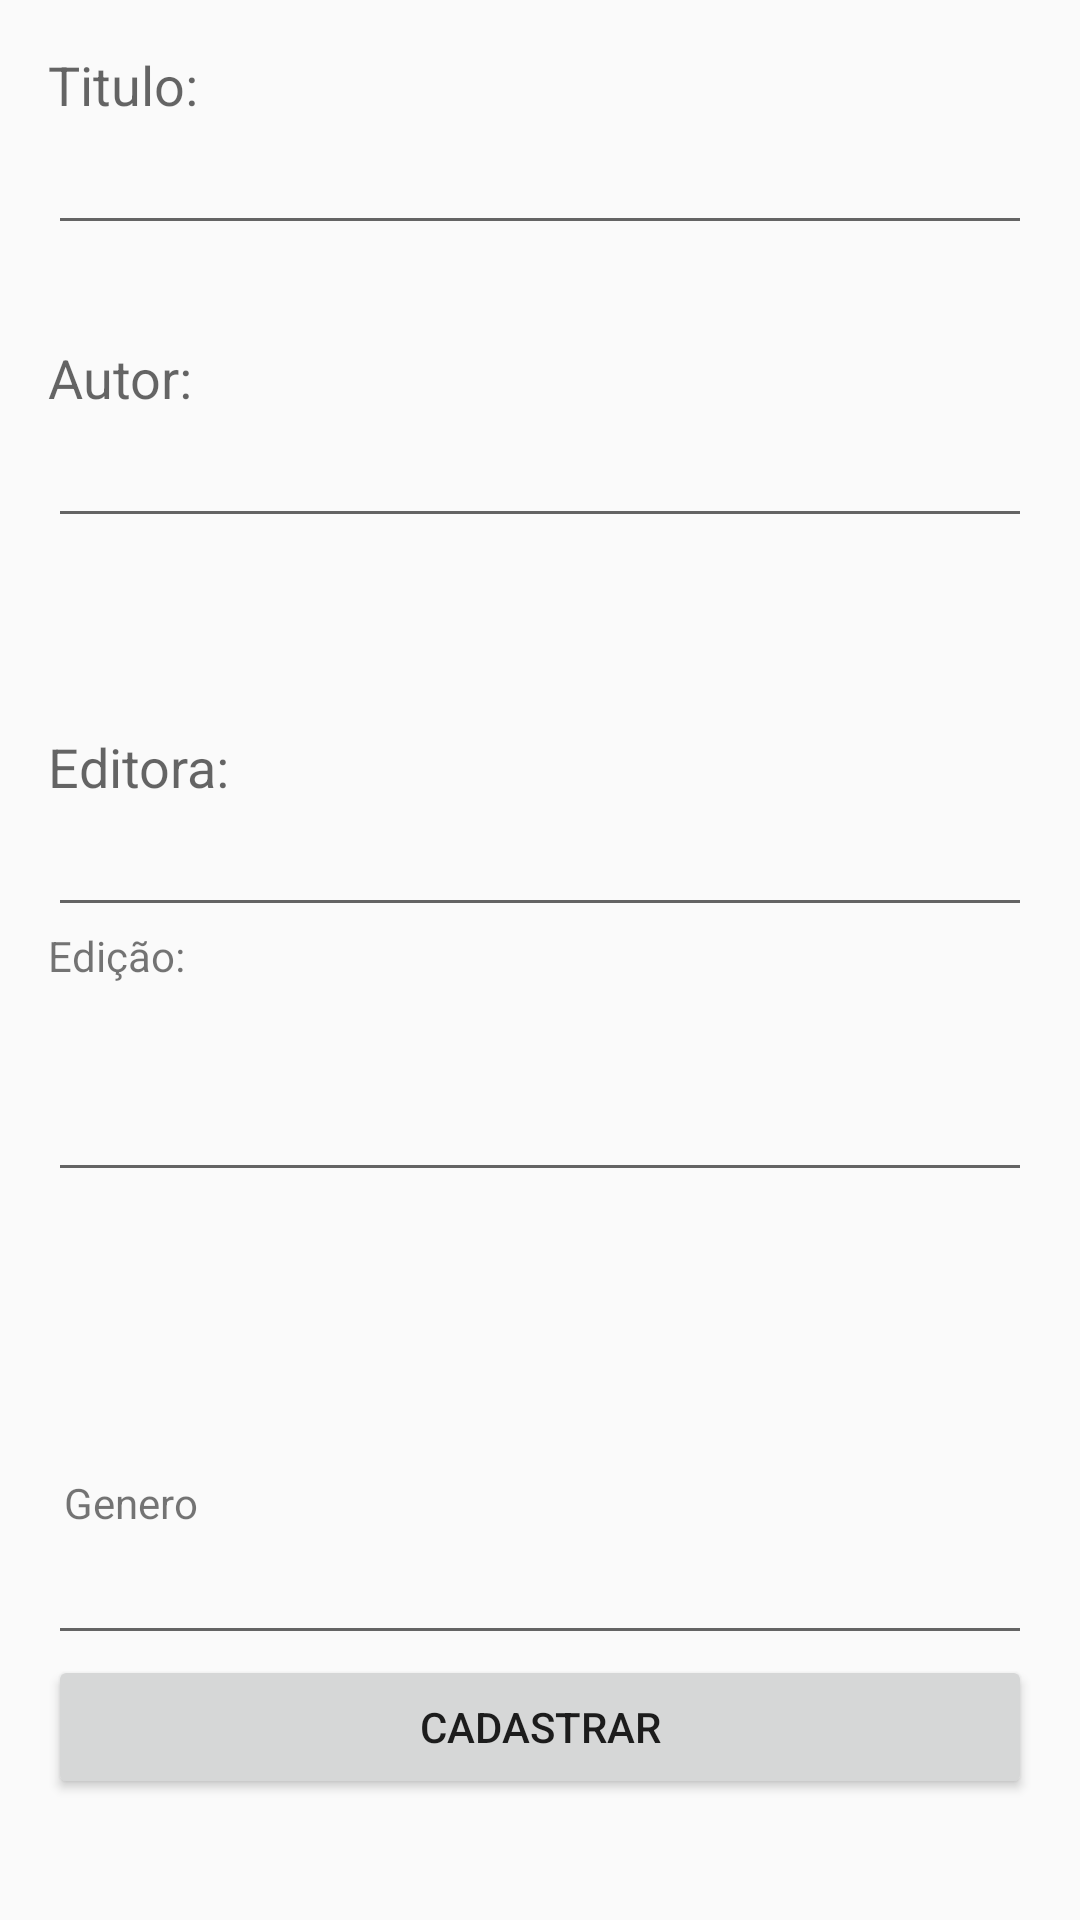

Produce the Android XML layout that renders to this screen, including the resource entries it uses.
<!-- AndroidManifest.xml: application theme estiloNovo -->
<!-- res/layout/activity_cadastrar_livros.xml -->
<?xml version="1.0" encoding="utf-8"?>
<RelativeLayout xmlns:android="http://schemas.android.com/apk/res/android"
    xmlns:tools="http://schemas.android.com/tools" android:layout_width="match_parent"
    android:layout_height="match_parent" android:paddingLeft="@dimen/activity_horizontal_margin"
    android:paddingRight="@dimen/activity_horizontal_margin"
    android:paddingTop="@dimen/activity_vertical_margin"
    android:paddingBottom="@dimen/activity_vertical_margin" tools:context=".visao.CadastrarLivrosActivity"
    android:id="@+id/Inser">


    <TextView
        android:layout_width="wrap_content"
        android:layout_height="wrap_content"
        android:textAppearance="?android:attr/textAppearanceMedium"
        android:text="Titulo:"
        android:id="@+id/textView"
        android:layout_alignParentLeft="true"
        android:layout_alignParentStart="true" />

    <EditText
        android:layout_width="wrap_content"
        android:layout_height="wrap_content"
        android:id="@+id/editText"
        android:layout_below="@+id/textView"
        android:layout_alignParentLeft="true"
        android:layout_alignParentStart="true"
        android:layout_alignParentRight="true"
        android:layout_alignParentEnd="true" />

    <TextView
        android:layout_width="wrap_content"
        android:layout_height="wrap_content"
        android:textAppearance="?android:attr/textAppearanceMedium"
        android:text="Autor:"
        android:id="@+id/textView2"
        android:layout_marginTop="32dp"
        android:layout_below="@+id/editText"
        android:layout_alignParentStart="true" />

    <EditText
        android:layout_width="wrap_content"
        android:layout_height="wrap_content"
        android:id="@+id/editText2"
        android:layout_below="@+id/textView2"
        android:layout_alignParentLeft="true"
        android:layout_alignParentStart="true"
        android:layout_alignRight="@+id/editText"
        android:layout_alignEnd="@+id/editText" />

    <TextView
        android:layout_width="wrap_content"
        android:layout_height="wrap_content"
        android:textAppearance="?android:attr/textAppearanceMedium"
        android:text="Editora:"
        android:id="@+id/textView3"
        android:layout_below="@+id/editText2"
        android:layout_alignParentLeft="true"
        android:layout_alignParentStart="true"
        android:layout_marginTop="64dp" />

    <EditText
        android:layout_width="wrap_content"
        android:layout_height="wrap_content"
        android:id="@+id/editText3"
        android:layout_below="@+id/textView3"
        android:layout_alignParentLeft="true"
        android:layout_alignParentStart="true"
        android:layout_alignRight="@+id/editText2"
        android:layout_alignEnd="@+id/editText2" />

    <Button
        android:layout_width="wrap_content"
        android:layout_height="wrap_content"
        android:text="Cadastrar"
        android:id="@+id/button"
        android:layout_above="@+id/textView4"
        android:layout_alignParentStart="true"
        android:layout_alignParentEnd="true" />

    <TextView
        android:layout_width="wrap_content"
        android:layout_height="wrap_content"
        android:textAppearance="?android:attr/textAppearanceMedium"
        android:id="@+id/textView4"
        android:layout_alignParentBottom="true"
        android:layout_alignParentLeft="true"
        android:layout_alignParentStart="true" />

    <TextView
        android:id="@+id/textView7"
        android:layout_width="wrap_content"
        android:layout_height="wrap_content"
        android:text="Edição:"
        android:layout_below="@+id/editText3" />

    <EditText
        android:id="@+id/editText7"
        android:layout_width="wrap_content"
        android:layout_height="wrap_content"
        android:ems="10"
        android:inputType="numberDecimal"
        android:layout_below="@+id/textView7"
        android:layout_alignParentStart="true"
        android:layout_marginTop="28dp"
        android:layout_alignParentEnd="true" />

    <TextView
        android:id="@+id/textView8"
        android:layout_width="wrap_content"
        android:layout_height="wrap_content"
        android:text="Genero"
        android:layout_above="@+id/editText8"
        android:layout_alignEnd="@+id/textView" />

    <EditText
        android:layout_width="wrap_content"
        android:layout_height="wrap_content"
        android:id="@+id/editText8"
        android:layout_above="@+id/button"
        android:layout_alignParentEnd="true"
        android:layout_alignParentStart="true" />

</RelativeLayout>
<!-- resources referenced by this layout -->
<resources>
  <dimen name="activity_horizontal_margin">16sp</dimen>
  <dimen name="activity_vertical_margin">16sp</dimen>
  <style name="estiloNovo" parent="Theme.AppCompat.DayNight.NoActionBar">
  
      </style>
</resources>
